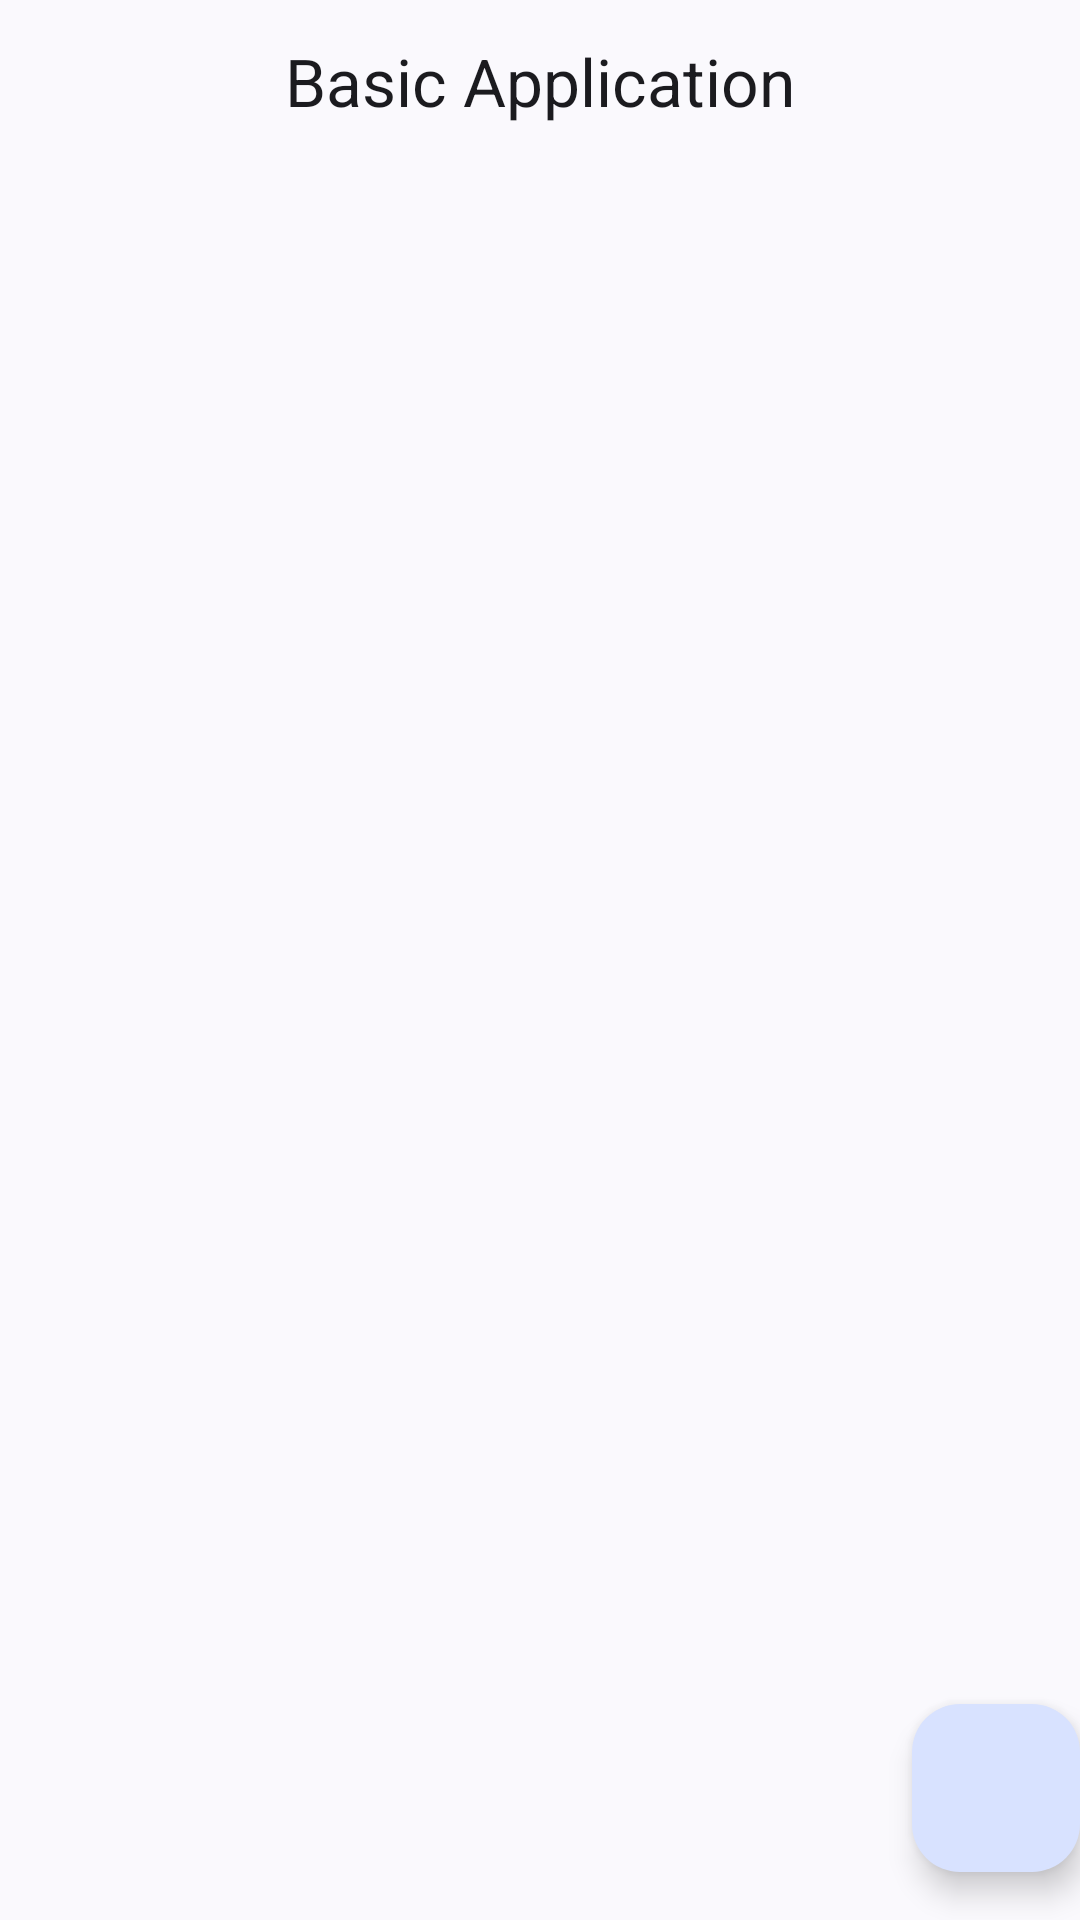

The Android layout XML behind this screen, and the referenced resources:
<!-- AndroidManifest.xml: application theme Theme.BasicApplication -->
<!-- res/layout/fragment_home.xml -->
<?xml version="1.0" encoding="utf-8"?>
<androidx.coordinatorlayout.widget.CoordinatorLayout xmlns:android="http://schemas.android.com/apk/res/android"
    xmlns:app="http://schemas.android.com/apk/res-auto"
    xmlns:tools="http://schemas.android.com/tools"
    android:layout_width="match_parent"
    android:layout_height="match_parent"
    android:fitsSystemWindows="true">

    <androidx.constraintlayout.widget.ConstraintLayout
        android:layout_width="match_parent"
        android:layout_height="match_parent">

        <com.google.android.material.appbar.AppBarLayout
            android:id="@+id/app_bar_layout"
            android:layout_width="match_parent"
            android:layout_height="wrap_content"
            app:layout_constraintTop_toTopOf="parent">

            <com.google.android.material.appbar.MaterialToolbar
                android:layout_width="match_parent"
                android:layout_height="54dp"
                app:title="@string/app_name"
                app:titleCentered="true">

            </com.google.android.material.appbar.MaterialToolbar>
        </com.google.android.material.appbar.AppBarLayout>

        <androidx.recyclerview.widget.RecyclerView
            android:id="@+id/recycler_view"
            android:layout_width="match_parent"
            android:layout_height="0dp"
            android:orientation="vertical"
            app:layoutManager="androidx.recyclerview.widget.LinearLayoutManager"
            app:layout_constraintBottom_toBottomOf="parent"
            app:layout_constraintTop_toBottomOf="@id/app_bar_layout"
            tools:listitem="@layout/item_note" />

    </androidx.constraintlayout.widget.ConstraintLayout>

    <com.google.android.material.floatingactionbutton.FloatingActionButton
        android:id="@+id/fab"
        android:layout_width="wrap_content"
        android:layout_height="wrap_content"
        android:layout_gravity="bottom|end"
        android:layout_marginEnd="@dimen/fab_margin"
        android:layout_marginBottom="16dp"
        android:contentDescription="@string/cont_desc_add_note"
        app:srcCompat="@drawable/ic_add" />

</androidx.coordinatorlayout.widget.CoordinatorLayout>
<!-- res/layout/item_note.xml (included above) -->
<?xml version="1.0" encoding="utf-8"?>
<androidx.cardview.widget.CardView xmlns:android="http://schemas.android.com/apk/res/android"
    xmlns:app="http://schemas.android.com/apk/res-auto"
    android:layout_width="match_parent"
    android:layout_height="wrap_content"
    app:cardCornerRadius="12dp"
    app:cardElevation="4dp"
    app:cardUseCompatPadding="true">

    <androidx.constraintlayout.widget.ConstraintLayout
        android:layout_width="match_parent"
        android:layout_height="wrap_content"
        android:padding="6dp">

        <TextView
            android:id="@+id/tv_note_title"
            android:layout_width="wrap_content"
            android:layout_height="wrap_content"
            android:text="@string/placeholder_note_title"
            android:textSize="18sp"
            app:layout_constraintEnd_toStartOf="@id/tv_note_priority"
            app:layout_constraintStart_toStartOf="parent"
            app:layout_constraintTop_toTopOf="parent" />

        <TextView
            android:id="@+id/tv_note_priority"
            android:layout_width="wrap_content"
            android:layout_height="wrap_content"
            android:text="@string/placeholder_note_priority"
            android:fontFamily="casual"
            app:layout_constraintBottom_toBottomOf="@id/tv_note_title"
            app:layout_constraintEnd_toEndOf="parent"
            app:layout_constraintTop_toTopOf="@id/tv_note_title" />

        <TextView
            android:id="@+id/tv_note_description"
            android:layout_width="match_parent"
            android:layout_height="wrap_content"
            android:layout_marginTop="4dp"
            android:fontFamily="serif"
            android:maxLines="3"
            android:paddingHorizontal="4dp"
            android:text="@string/placeholder_note_description"
            android:textAlignment="center"
            android:textSize="14sp"
            app:layout_constraintTop_toBottomOf="@id/tv_note_title" />
    </androidx.constraintlayout.widget.ConstraintLayout>

</androidx.cardview.widget.CardView>
<!-- resources referenced by this layout -->
<resources>
  <string name="app_name">Basic Application</string>
  <string name="cont_desc_add_note">Click to add note</string>
  <string name="placeholder_note_description">This is my first note</string>
  <string name="placeholder_note_priority">IMPORTANT</string>
  <string name="placeholder_note_title">Note Title</string>
  <style name="Theme.BasicApplication" parent="Base.Theme.BasicApplication" />
  <style name="Base.Theme.BasicApplication" parent="Theme.Material3.DynamicColors.DayNight" />
</resources>
